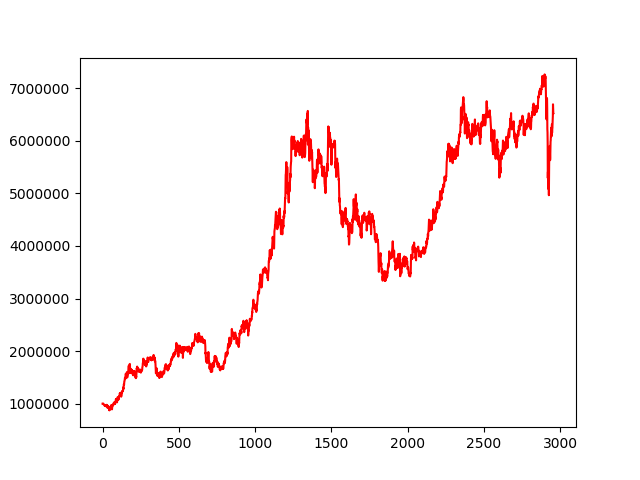

The table this chart was drawn from, first rows:
, 0
0, 1000000
1, 999443
2, 999314
3, 1002564
4, 1000934
5, 1001761
6, 999068
7, 991152
8, 985895
9, 978068
10, 976680
11, 975564
12, 969788
13, 963888
14, 966108
15, 959655
16, 957538
17, 962754
18, 964989
19, 971343
20, 962237
21, 955221
22, 953346
23, 949705
24, 954711
25, 955766
26, 970085
27, 979176
28, 970868
29, 972032
30, 961949
31, 969573
32, 955291
33, 920179
34, 939720
35, 951254
36, 935119
37, 937006
38, 936230
39, 932197
40, 935137
41, 942486
42, 920821
43, 884127
44, 891744
45, 872471
46, 888475
47, 893376
48, 915033
49, 912290
50, 919050
51, 914347
52, 893198
53, 903817
54, 931449
55, 955012
56, 948959
57, 972803
58, 963399
59, 966313
... 2,898 more rows
